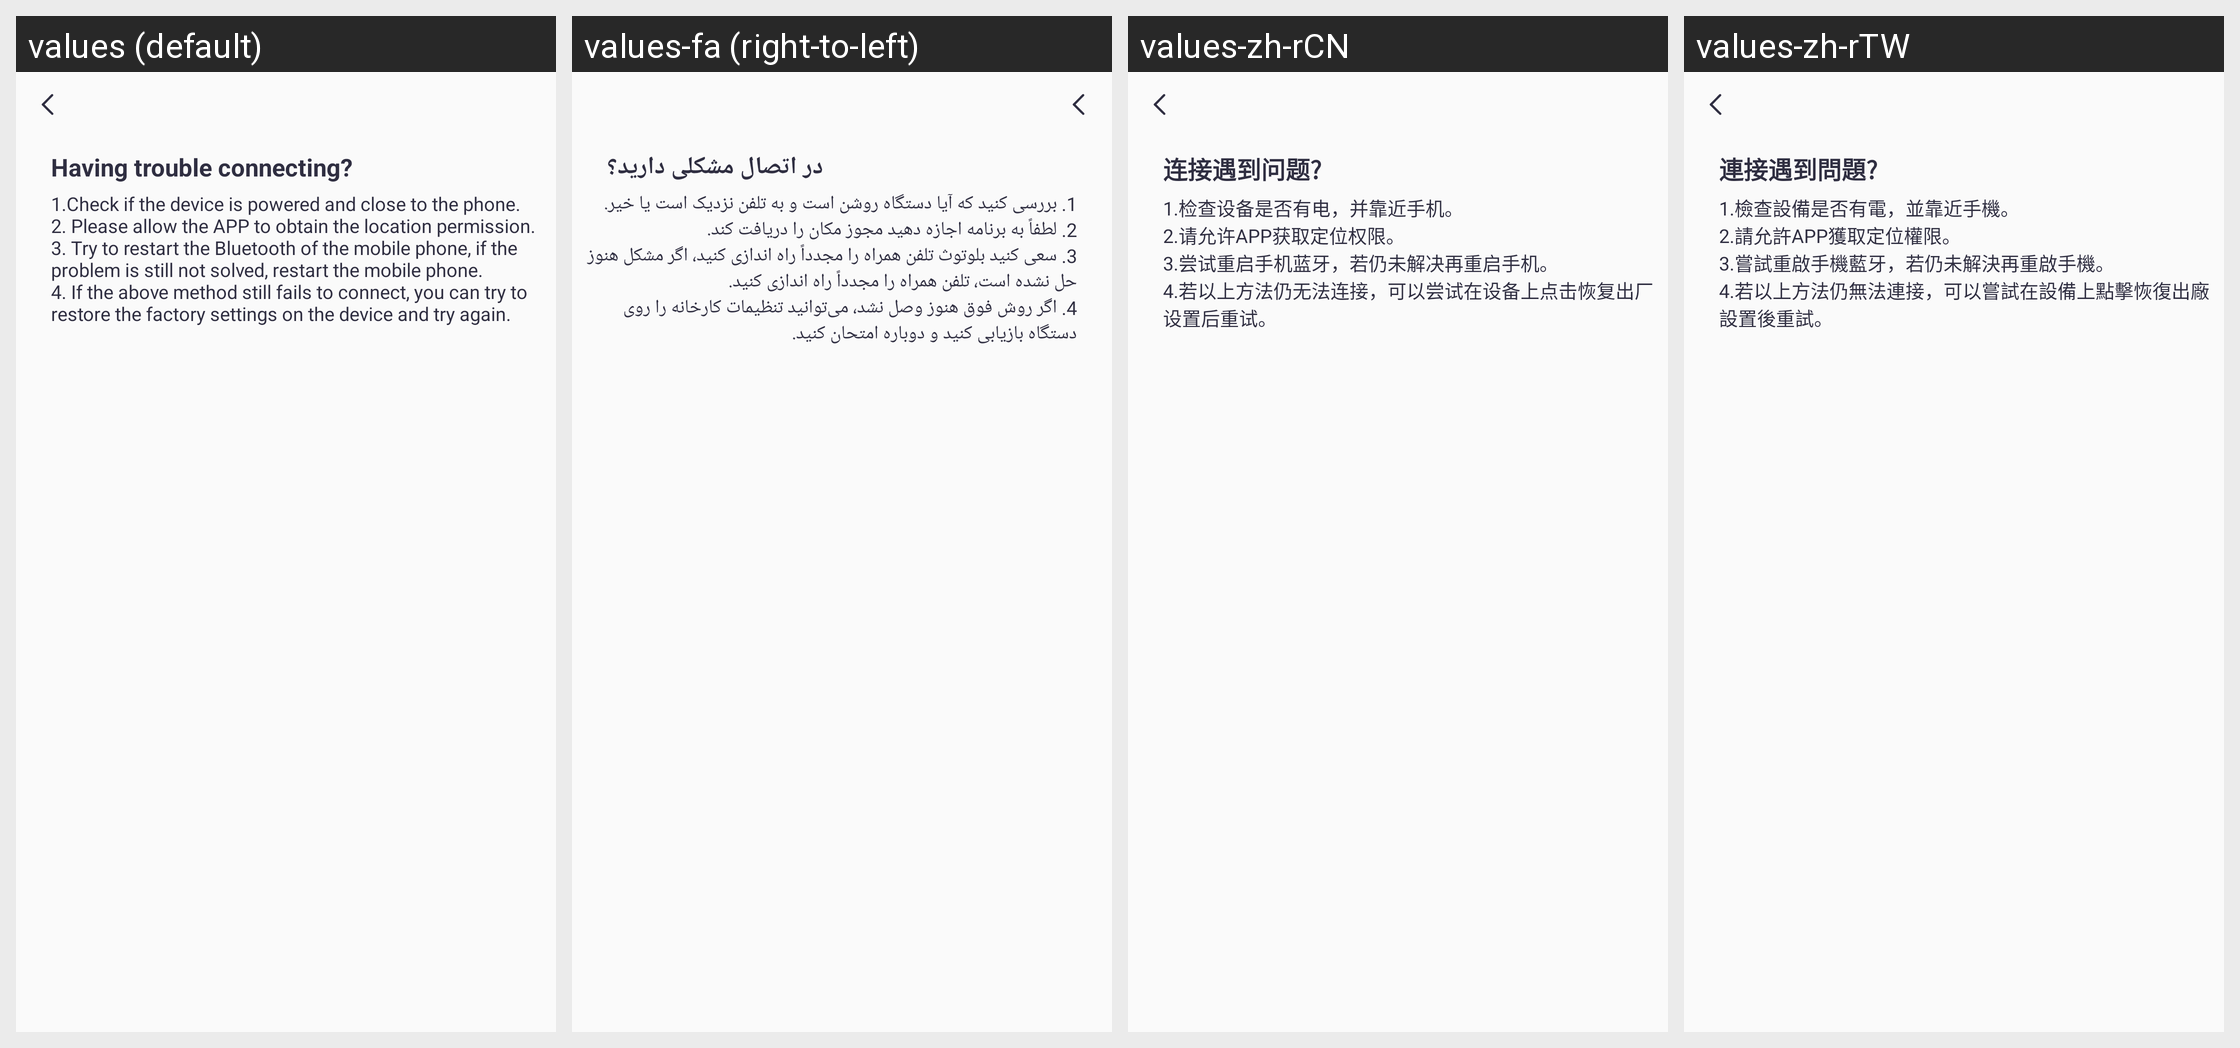

The same Android screen rendered under several of its app's locales, left to right. List the strings drawn on it with the default value and each locale's translation.
Android screen res/layout/activity_device_connect_warming.xml rendered under 4 locales, left to right: values (default), values-fa (right-to-left), values-zh-rCN, values-zh-rTW. Device: Nexus 5 (rendered at 1080×1920; each locale shown at half size, 540×960, under a caption strip naming it); theme Theme.QCWatch.
Other locales in the repository, not shown: values-ar, values-ar-rAE, values-as, values-cs, values-de, values-de-rDE, values-el-rGR, values-en-rUS, values-es, values-es-rES, values-fr, values-fr-rFR, values-hi-rIN, values-hu, values-in-rID, values-it-rIT, values-ja, values-ja-rJP, values-kk-rKZ, values-ko-rKR, values-ne, values-nl, values-or, values-pl-rPL, values-pt, values-pt-rPT, values-ro-rRO, values-ru-rRU, values-sk, values-te, values-th-rTH, values-tr-rTR, values-uk, values-ur, values-vi-rVN, values-zh, values-zh-rHK.
Strings drawn on this screen, with the default value and each locale's value (text and hints the layout hard-codes, and strings that could not be matched under every locale, appear in the picture but are not listed):

qc_text_469
  values: Having trouble connecting?
  values-fa: در اتصال مشکلی دارید؟
  values-zh-rCN: 连接遇到问题?
  values-zh-rTW: 連接遇到問題?

qc_text_470
  values: 1.Check if the device is powered and close to the phone.
      2. Please allow the APP to obtain the location permission. 
      3. Try to restart the Bluetooth of the mobile phone, if the problem is still not solved, restart the mobile phone. 
      4. If the above method still fails to connect, you can try to restore the factory settings on the device and try again.
  values-fa: 1. بررسی کنید که آیا دستگاه روشن است و به تلفن نزدیک است یا خیر.
      2. لطفاً به برنامه اجازه دهید مجوز مکان را دریافت کند.
      3. سعی کنید بلوتوث تلفن همراه را مجدداً راه اندازی کنید، اگر مشکل هنوز حل نشده است، تلفن همراه را مجدداً راه اندازی کنید.
      4. اگر روش فوق هنوز وصل نشد، می‌توانید تنظیمات کارخانه را روی دستگاه بازیابی کنید و دوباره امتحان کنید.
  values-zh-rCN: 1.检查设备是否有电，并靠近手机。
      2.请允许APP获取定位权限。
      3.尝试重启手机蓝牙，若仍未解决再重启手机。
      4.若以上方法仍无法连接，可以尝试在设备上点击恢复出厂设置后重试。
  values-zh-rTW: 1.檢查設備是否有電，並靠近手機。 
      2.請允許APP獲取定位權限。 
      3.嘗試重啟手機藍牙，若仍未解決再重啟手機。 
      4.若以上方法仍無法連接，可以嘗試在設備上點擊恢復出廠設置後重試。
